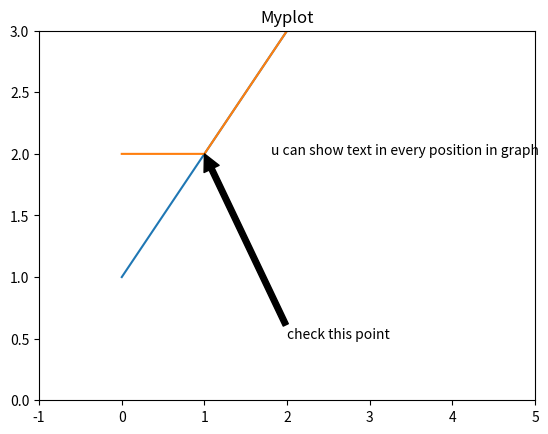

Write the Python code that produced this figure.
import matplotlib.pyplot as plt
plt.title('Myplot')
plt.plot([1,2,3,4], label = 'plot1')
plt.plot([2,2,3,4], label = 'plot1')
plt.xlim(-1,5)
plt.ylim(0,3)
plt.text(1.8, 2, 'u can show text in every position in graph')
plt.annotate('check this point', xy=(1,2), xytext=(2,0.5), arrowprops = dict(facecolor ='black'))
plt.savefig('graph')
plt.show()
